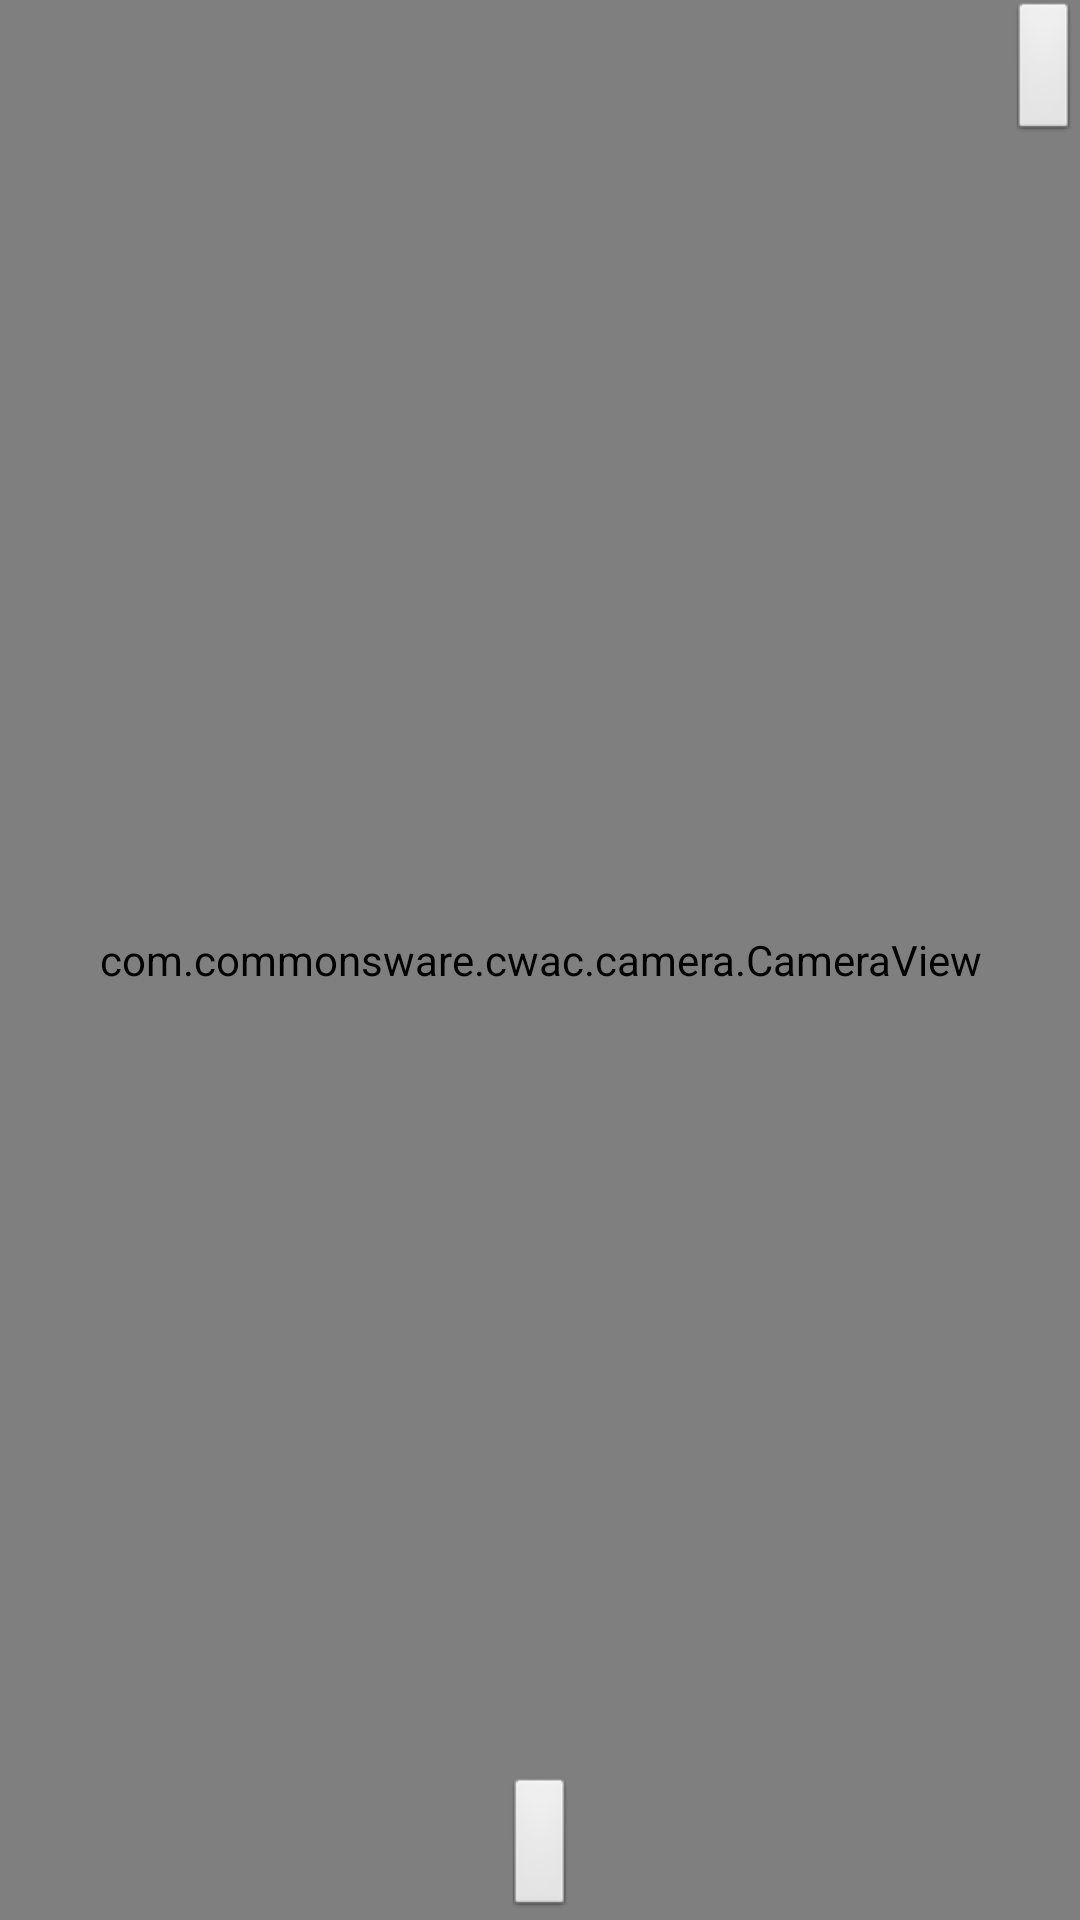

Write the Android layout XML for this screen, with the resource values it uses.
<!-- AndroidManifest.xml: application theme AppTheme -->
<!-- res/layout/camera.xml -->
<RelativeLayout xmlns:android="http://schemas.android.com/apk/res/android"
    android:layout_width="match_parent"
    android:layout_height="match_parent" >

    <com.commonsware.cwac.camera.CameraView
        android:id="@+id/camera"
        android:layout_width="match_parent"
        android:layout_height="match_parent"
         />

    <ImageButton
        android:id="@+id/next"
        android:layout_width="wrap_content"
        android:layout_height="wrap_content"
        android:layout_alignParentRight="true"
        android:layout_alignParentTop="true"
        android:src="@drawable/right" />

    <LinearLayout
        android:layout_width="match_parent"
        android:layout_height="wrap_content"
        android:layout_alignParentBottom="true"
        android:gravity="center"
        android:orientation="horizontal" >

        <ImageButton
            android:id="@+id/record"
            android:layout_width="wrap_content"
            android:layout_height="wrap_content"
            android:src="@drawable/record"
            android:tag="Hi!" >
        </ImageButton>
    </LinearLayout>

</RelativeLayout>
<!-- resources referenced by this layout -->
<resources>
  <style name="AppTheme" parent="AppBaseTheme">
          
      </style>
  <style name="AppBaseTheme" parent="android:Theme.Light">
          
      </style>
</resources>
